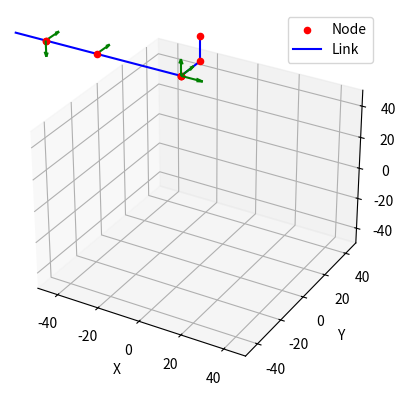

Reproduce this figure in Python.
from dataclasses import dataclass, field
import numpy as np
import matplotlib.pyplot as plt
from mpl_toolkits.mplot3d import Axes3D

@dataclass
class Link:
    j: int  # 自身ID
    child: int = None  # 子節點ID
    mother: int = None  # 母節點ID

    p: np.ndarray = field(default_factory=lambda: np.zeros(3))  # 靠近身體那端節點的世界座標位置
    R: np.ndarray = field(default_factory=lambda: np.eye(3))  # 靠近身體那端節點的世界姿態

    v: np.ndarray = field(default_factory=lambda: np.zeros(3))  # 線速度
    w: np.ndarray = field(default_factory=lambda: np.zeros(3))  # 角速度

    q: float = 0.0  # 繞著a相對於前一節link旋轉的角度
    dq: float = 0.0  # 關節速度
    ddq: float = 0.0  # 關節加速度
    
    a: np.ndarray = field(default_factory=lambda: np.zeros(3))  # 本link在前一節座標中相對於前一節link的轉軸向量
    b: np.ndarray = field(default_factory=lambda: np.zeros(3))  # 本link末端在旋轉過後的相對座標(本link座標)中的向量

    vertex: list = field(default_factory=list)  # 形狀（頂點信息，鏈接本地）
    face: list = field(default_factory=list)  # 形狀（點連接）

    m: float = 0.0  # 質量
    c: np.ndarray = field(default_factory=lambda: np.zeros(3))  # 質心（鏈接本地）
    I: np.ndarray = field(default_factory=lambda: np.zeros((3, 3)))  # 慣性矩（鏈接本地）

def create_simple_model():
    links = []
    
    # 1. 創建基座（節點 0）
    base = Link(
        j=0,
        p=np.array([0, 0, 95]),  # 基座位置
        R=np.eye(3),  # 初始旋轉為單位矩陣
        m=10.0,
        a=np.zeros(3),  # 基座無關節軸
        b=np.array([0, 0, -15]),  # 基座末端偏移（向下 15 單位）
        child=1  # 子節點為髖部到髖部馬達的 link（節點 1）
    )
    links.append(base)
    
    # 2. 創建髖部到髖部馬達間的 link（節點 1），長度為 0
    hip_to_thigh = Link(
        j=1,
        mother=0,  # 母節點為基座
        child=2,  # 子節點為第一個髖部自由度（節點 2）
        p=base.p + (base.R @ base.b),  # 靠近身體端的位置（基於基座末端）
        R=np.eye(3),  # 初始旋轉為單位矩陣
        m=0.0,
        a=np.zeros(3),  # 無自由度
        b=np.array([0, -15, 0]),  # 末端偏移到髖部自由度位置（長度為 0）
        q=0
    )
    links.append(hip_to_thigh)
    
    # 3. 創建髖部三個自由度關節（節點 2、3、4），長度為 0
    # 第一個髖部自由度（沿 X+，節點 2）
    hip1 = Link(
        j=2,
        mother=1,  # 母節點為髖部到馬達的 link
        child=3,  # 子節點為第二個髖部自由度
        p=hip_to_thigh.p + (hip_to_thigh.R @ hip_to_thigh.b),  # 靠近身體端的位置
        R=np.eye(3),  # 初始旋轉為單位矩陣
        m=0.0,
        a=np.array([0, 0, 1]),  # 沿 X+ 軸旋轉
        b=np.zeros(3),  # 長度為 0（無偏移）
        q=0
    )
    links.append(hip1)
    
    # 第二個髖部自由度（沿 Y+，節點 3）
    hip2 = Link(
        j=3,
        mother=2,  # 母節點為第一個髖部自由度
        child=4,  # 子節點為第三個髖部自由度
        p=hip1.p + (hip1.R @ hip1.b),  # 靠近身體端的位置
        R=np.eye(3),  # 初始旋轉為單位矩陣
        m=0.0,
        a=np.array([1, 0, 0]),  # 沿 Y+ 軸旋轉
        b=np.zeros(3),  # 長度為 0
        q=0
    )
    links.append(hip2)
    
    # 第三個髖部自由度（沿 Z+，節點 4）
    hip3 = Link(
        j=4,
        mother=3,  # 母節點為第二個髖部自由度
        child=5,  # 子節點為膝蓋
        p=hip2.p + (hip2.R @ hip2.b),  # 靠近身體端的位置
        R=np.eye(3),  # 初始旋轉為單位矩陣
        m=0.0,
        a=np.array([0, 1, 0]),  # 沿 Z+ 軸旋轉
        b=np.array([0, 0, -40]), 
        q=0
    )
    links.append(hip3)
    
    # 4. 創建膝蓋一個自由度（節點 5）
    knee = Link(
        j=5,
        mother=4,  # 母節點為第三個髖部自由度
        child=6,  # 子節點為第一個腳踝自由度
        p=hip3.p + (hip3.R @ hip3.b),  # 靠近身體端的位置
        R=np.eye(3),  # 初始旋轉為單位矩陣
        m=0.0,
        a=np.array([0, 1, 0]),  # 沿 Y+ 軸旋轉
        b=np.array([0, 0, -25]), 
        q=0
    )
    links.append(knee)
    
    # 5. 創建腳踝兩個自由度（節點 6、7），長度為 0
    # 第一個腳踝自由度（沿 X+，節點 6）
    ankle1 = Link(
        j=6,
        mother=5,  # 母節點為膝蓋
        child=7,  # 子節點為第二個腳踝自由度
        p=knee.p + (knee.R @ knee.b),  # 靠近身體端的位置
        R=np.eye(3),  # 初始旋轉為單位矩陣
        m=0.0,
        a=np.array([0, 1, 0]),
        b=np.array([0, 0, 0]),
        q=0
    )
    links.append(ankle1)
    
    # 第二個腳踝自由度（沿 Y+，節點 7）
    ankle2 = Link(
        j=7,
        mother=6,  # 母節點為第一個腳踝自由度
        child=None,
        p=ankle1.p + (ankle1.R @ ankle1.b),  # 靠近身體端的位置
        R=np.eye(3),  # 初始旋轉為單位矩陣
        m=0.0,
        a=np.array([1, 0, 0]),  # 沿 Y+ 軸旋轉
        b=np.array([0, 0, -15]),
        q=0
    )
    links.append(ankle2)
    
    print("Created Model:")
    for link in links:
        print(f"Node {link.j} - Mother: {link.mother}, Child: {link.child}, Position (p): {link.p}, "
              f"Rotation (R):\n{link.R}\nAxis (a): {link.a}, Offset (b): {link.b}")
    
    return links

def forward_kinematics(links: list, joint_angles: list):
    # 創建深拷貝
    updated_links = [Link(**link.__dict__) for link in links]
    
    # 查找根節點（無母節點的節點）
    root_candidates = [link for link in updated_links if link.mother is None]
    if not root_candidates:
        print("Error: No root node found!")
        return updated_links
    root = root_candidates[0]

    # 初始化根節點
    root.p = root.p.copy()
    root.R = np.eye(3)
    
    angle_idx = 0
    
    def update_node(node: Link, parent: Link = None):
        nonlocal angle_idx

        if node.mother is not None:
            # 查找母節點
            parent = next(l for l in updated_links if l.j == node.mother)

            # 嘗試應用角度（僅對具有非零 a 的節點）
            if angle_idx < len(joint_angles) and np.any(node.a != 0):
                joint_angle = joint_angles[angle_idx]
                node.q = joint_angle
                
                # 計算 a 在世界座標系中的方向
                a_world = parent.R @ node.a
                # 若a為零(不旋轉的軸)，則使用預設軸向量
                if np.linalg.norm(a_world) == 0:
                    print(f"Warning: Zero axis for Node {node.j}, forcing default axis [1, 0, 0]")
                    a_world = np.array([1, 0, 0])  # 臨時使用 X 軸作為預設
                a_world = a_world / np.linalg.norm(a_world) if np.linalg.norm(a_world) > 0 else np.array([1, 0, 0])
                
                # 計算 K 矩陣（用於羅德里格斯旋轉公式）
                K = np.array([
                    [0, -a_world[2], a_world[1]],
                    [a_world[2], 0, -a_world[0]],
                    [-a_world[1], a_world[0], 0]
                ])
                
                # 計算並打印 R_joint（旋轉矩陣）
                R_joint = np.eye(3) + np.sin(joint_angle) * K + (1 - np.cos(joint_angle)) * (K @ K)
                
                # 更新節點的姿態（靠近身體端的世界姿態）
                node.R = R_joint @ parent.R
            
            else:
                # 如果無角度或 a 為零，繼承父節點的姿態
                node.R = parent.R.copy()
            node.p = parent.p + (parent.R @ parent.b)
            
            # 每次處理可動關節後增加 angle_idx
            if angle_idx < len(joint_angles) and np.any(node.a != 0):
                angle_idx += 1

        # 遞歸處理子節點
        if node.child is not None:
            child = next(l for l in updated_links if l.j == node.child)
            update_node(child, node)

    # 調用 update_node 從根節點開始
    update_node(root)
    
    return updated_links

def PlotLinkChain(links: list):
    """ 在 3D 空間中顯示連桿鏈 """
    fig = plt.figure()
    ax = fig.add_subplot(111, projection='3d')

    for link in links:
        # 畫節點位置（靠近身體端的位置 p）
        ax.scatter(link.p[0], link.p[1], link.p[2], 
                  c='r', marker='o', label=f"Node" if link.j == 0 else "")

        # 畫出連桿
        # 計算連桿末端位置（當前節點的 p + R @ b）
        end_point = link.p + (link.R @ link.b)

        # 畫連桿線段
        ax.plot([link.p[0], end_point[0]], 
                [link.p[1], end_point[1]], 
                [link.p[2], end_point[2]], 
                'b-', label='Link' if link.j == 1 else "")

        # 畫關節軸向量 a，從當前節點位置開始（僅對具有非零 a 向量的可動關節）
        if np.any(link.a != 0):
            # 使用當前節點的位置作為起點，並計算 a 在世界座標系中的方向
            a_world = link.R @ link.a * 10  # 縮放後的關節軸向量
            ax.quiver(link.p[0], link.p[1], link.p[2],  # 從當前節點位置開始
                      a_world[0], a_world[1], a_world[2],
                      color='g', label='Joint Axis' if link.j == 1 else "")

    # 設定座標軸標籤
    ax.set_xlabel('X')
    ax.set_ylabel('Y')
    ax.set_zlabel('Z')

    # 設定視圖範圍（擴展以顯示可能的旋轉）
    ax.set_xlim([-50, 50])
    ax.set_ylim([-50, 50])
    ax.set_zlim([-50, 50])

    # 顯示標籤
    handles, labels = ax.get_legend_handles_labels()
    by_label = dict(zip(labels, handles))
    ax.legend(by_label.values(), by_label.keys())
    plt.show()

# 測試範例
if __name__ == "__main__":
    # 創建簡單模型（基座 + 單一馬達）
    simple_links = create_simple_model()
    
    # 定義關節角度（弧度），對應單一可動關節（馬達）
    joint_angles = [
        np.radians(0),  # 髖部自由度 1（Z+，節點 2）
        np.radians(0),   # 髖部自由度 2（X+，節點 3，設為 0 度）
        np.radians(90),   # 髖部自由度 3（Y+，節點 4，設為 0 度）
        np.radians(0),  # 膝蓋關節（Y+，節點 5）
        np.radians(0),  # 腳踝自由度 1（Y+，節點 6）
        np.radians(0)   # 腳踝自由度 2（X+，節點 7）
    ]
    # 應用正運動學
    updated_links = forward_kinematics(simple_links, joint_angles)
    
    # 可視化更新後的結構
    PlotLinkChain(updated_links)
    
    # 打印更新後的節點位置以供檢查
    for link in updated_links:
        print(f"Node {link.j} - Position (p): {link.p}, Rotation (R):")
        print(link.R)